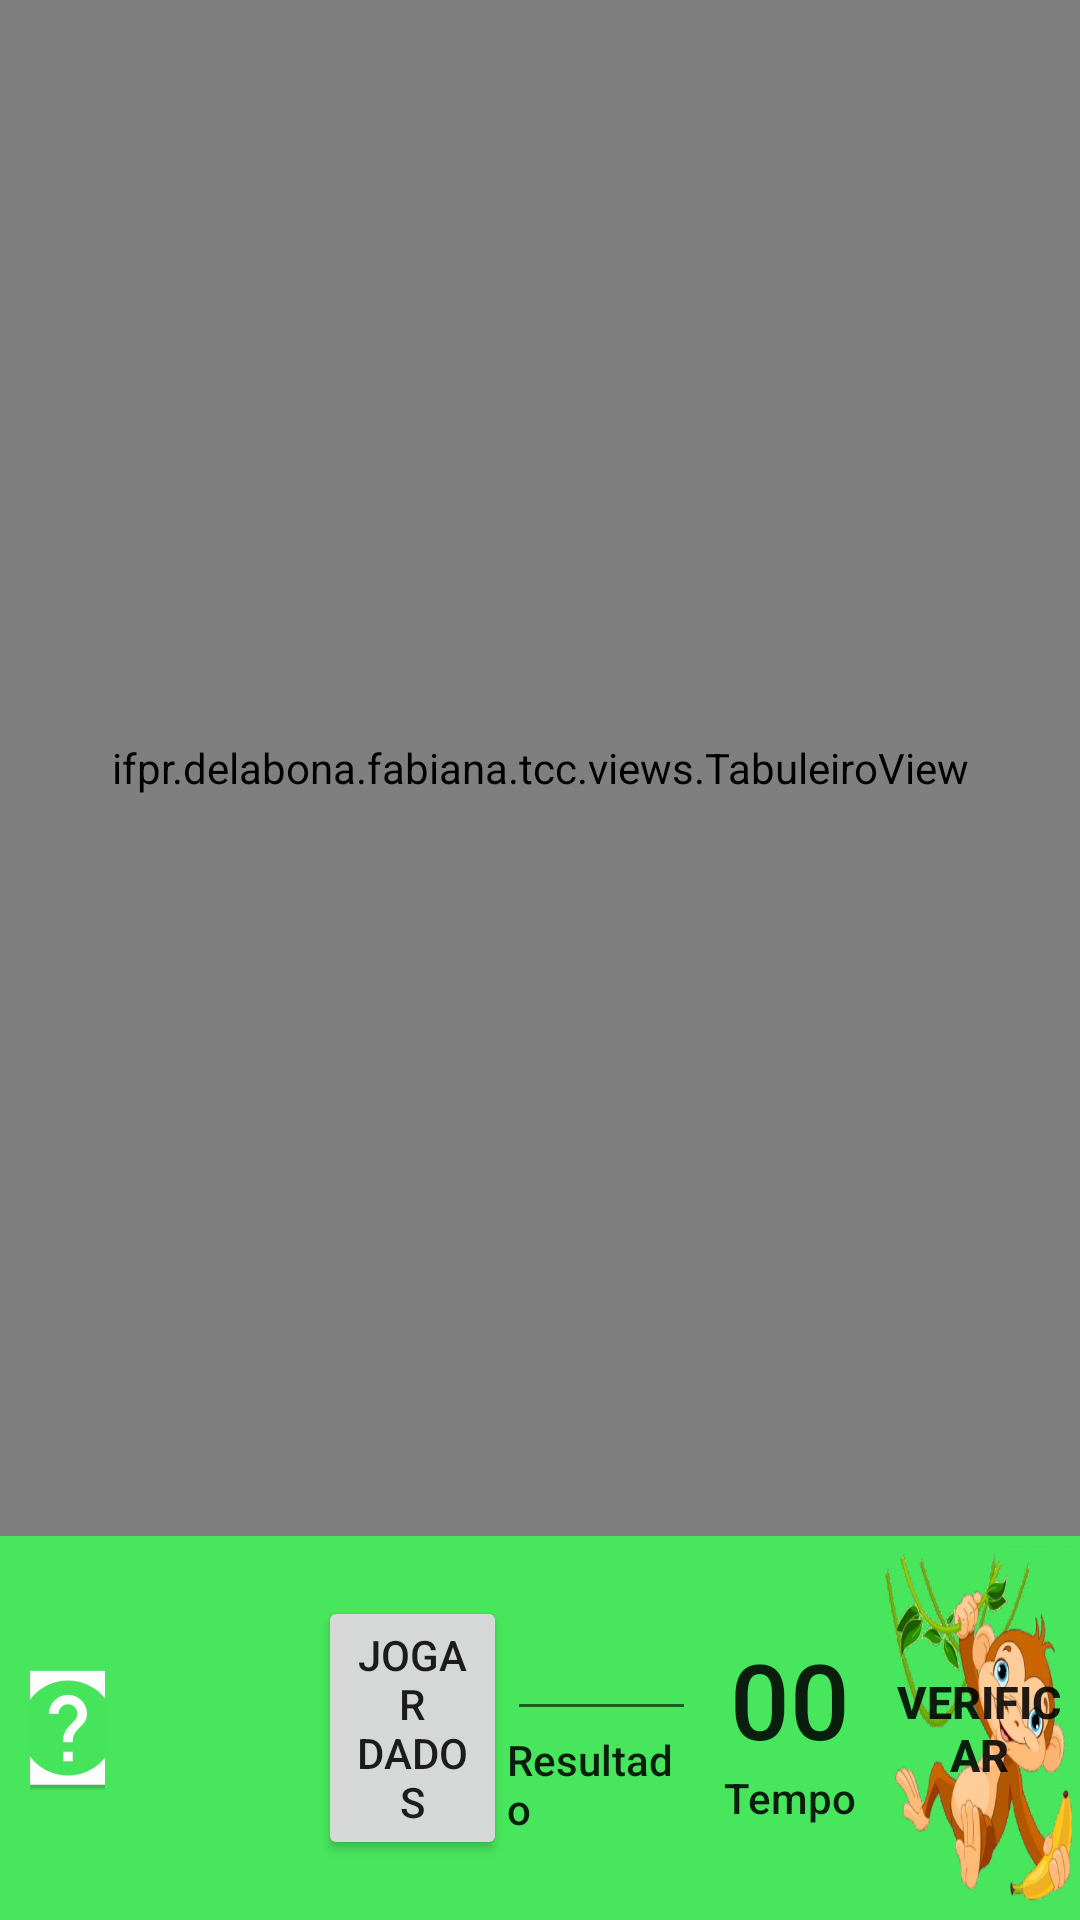

Android layout source for this screen:
<!-- AndroidManifest.xml: application theme AppTheme -->
<!-- res/layout/tabuleiro.xml -->
<?xml version="1.0" encoding="utf-8"?>

<LinearLayout xmlns:android="http://schemas.android.com/apk/res/android" xmlns:tools="http://schemas.android.com/tools"
    android:orientation="vertical" android:layout_width="match_parent"
    android:layout_height="match_parent"
    >
    <ifpr.delabona.fabiana.tcc.views.TabuleiroView
        android:layout_width="match_parent"
        android:layout_height="0dp"
        android:layout_weight="8"
        android:id="@+id/tabuleiro"
        android:background="@drawable/jungle"

        android:padding="10dp"
        />
    <LinearLayout
        android:layout_width="match_parent"
        android:layout_height="0dp"
        android:layout_weight="2"
        android:background="#47e65c"
        android:padding="2dp">
        <ImageButton
            android:layout_width="0dp"
            android:onClick="mostraDicas"
            android:layout_height="wrap_content"
            android:scaleType="centerCrop"
            android:src="@mipmap/ic_help"
            android:layout_margin="8dp"
            android:background="#47e65c"
            android:layout_gravity="center_vertical"
            android:layout_weight="0.4"/>

        <LinearLayout
            android:layout_width="0dp"
            android:layout_weight="1"
            android:layout_height="match_parent"
            android:src="@drawable/monkey"
            android:orientation="horizontal"
            android:gravity="end"
            android:id="@+id/dadosContainer">

            <ImageView
                android:id="@+id/dado1"
                android:layout_width="0dp"
                android:layout_weight="1"
                android:layout_height="match_parent"
                android:src="@drawable/d6"
                android:layout_margin="5dp"/>
            <ImageView
                android:id="@+id/dado2"
                android:layout_width="0dp"

                android:layout_margin="5dp"
                android:layout_weight="1"
                android:layout_height="match_parent"
                android:src="@drawable/d6"/>
        </LinearLayout>

        <Button
            android:layout_width="0dp"
            android:layout_weight="1"
            android:onClick="sortearDados"
            android:layout_height="wrap_content"
            android:layout_gravity="center"
            android:text="Jogar dados"/>

        <LinearLayout
            android:layout_width="0dp"
            android:layout_weight="1"

            android:layout_height="match_parent"
            android:orientation="vertical"
            android:gravity="center">

            <EditText
                android:layout_width="match_parent"
                android:layout_height="wrap_content"
                android:inputType="number"
                android:textSize="15sp"
                android:id="@+id/valorDigitado"/>

            <TextView
                android:layout_width="wrap_content"
                android:layout_height="wrap_content"
                android:text="Resultado"

                android:textAppearance="@style/TextAppearance.AppCompat.Body2" />

        </LinearLayout>

        <LinearLayout
            android:layout_width="0dp"
            android:layout_weight="1"
            android:layout_height="match_parent"
            android:orientation="vertical"
            android:gravity="center">


            <TextView
                android:layout_width="wrap_content"
                android:layout_height="wrap_content"
                android:text="00"
                android:textSize="35sp"
                android:id="@+id/cronometro"
                android:textAppearance="@style/TextAppearance.AppCompat.Body2"
                tools:ignore="HardcodedText" />

            <TextView
                android:layout_width="wrap_content"
                android:layout_height="wrap_content"
                android:text="Tempo"
                android:textAppearance="@style/TextAppearance.AppCompat.Body2" />




        </LinearLayout>



        <Button
            android:layout_width="0dp"
            android:layout_weight="1"
            android:layout_height="match_parent"

            android:background="@drawable/monkey"
            android:text="Verificar"
            android:textSize="15sp"
            android:textStyle="bold"
            android:textAlignment="center"
            android:onClick="verificar"
            android:id="@+id/verificarValor" />


    </LinearLayout>




</LinearLayout>
<!-- resources referenced by this layout -->
<resources>
  <!-- drawable jungle: jpg bitmap (drawable, 96882 bytes) -->
  <!-- drawable monkey: png bitmap (drawable, 98576 bytes) -->
  <!-- mipmap ic_help: png bitmap (mipmap-hdpi, 1828 bytes) -->
  <style name="AppTheme" parent="Theme.AppCompat.Light.DarkActionBar">
          
          <item name="colorPrimary">@color/colorPrimary</item>
          <item name="colorPrimaryDark">@color/colorPrimaryDark</item>
          <item name="windowNoTitle">true</item>
          <item name="android:windowFullscreen">true</item>
          <item name="colorAccent">@color/colorAccent</item>
      </style>
  <!-- not gathered from this repository: default colours our renderer supplied (Android Studio template values) -->
  <color name="colorPrimary">#FF6200EE</color>
  <color name="colorPrimaryDark">#FF3700B3</color>
  <color name="colorAccent">#FF03DAC5</color>
</resources>
